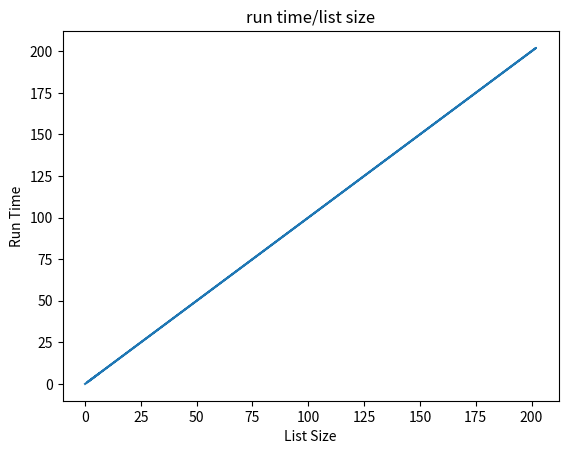

Here is the Python script that generated this plot:
import random
import time
import matplotlib.pyplot as plt
import numpy as np

def bubble_sort_runtime_graph():
    Size = [0,110,202,1,4,6]
    Time = list()
    for N in Size:
        t = N
        t = round(t,4)
        Time.append(t)
    plt.plot(Size,Time)
    plt.xlabel('List Size')
    plt.ylabel('Run Time')
    plt.title('run time/list size')
    plt.show()

bubble_sort_runtime_graph()